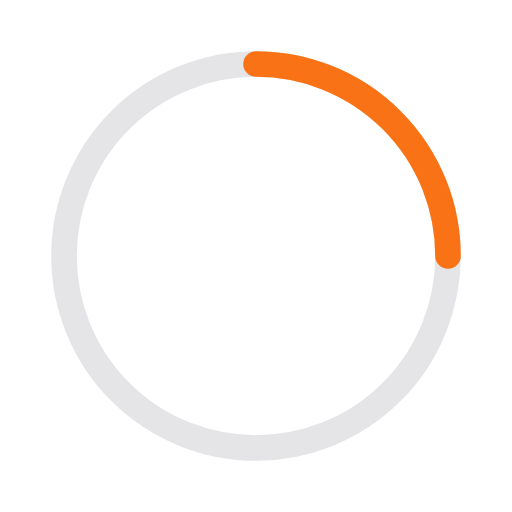
t = 0.00 s
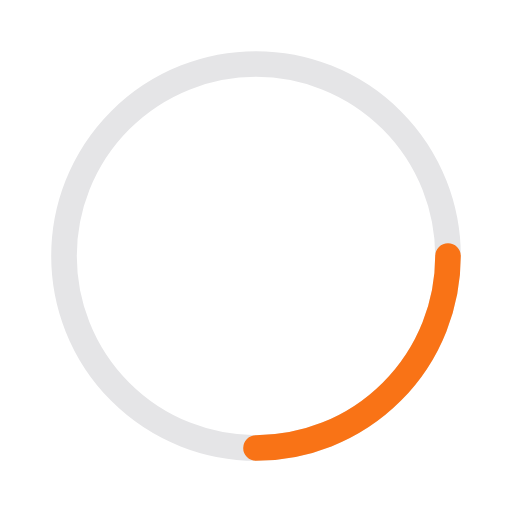
t = 0.25 s
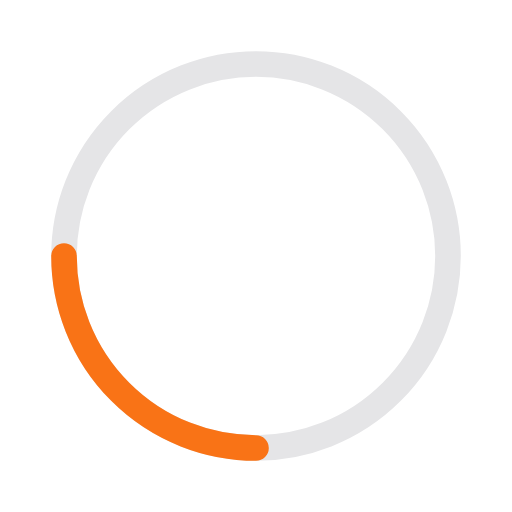
t = 0.50 s
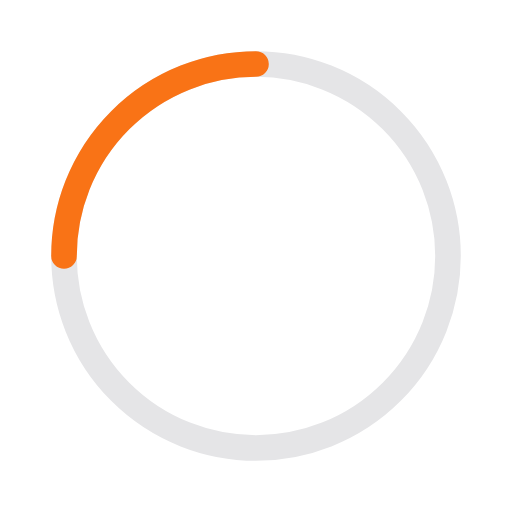
t = 0.75 s

The animated SVG that drew these frames (rendered in a browser with its animation timeline set to each time). Animation: 1 SMIL element (animateTransform=1); one cycle of 1.00 s, repeats indefinitely.

<svg xmlns="http://www.w3.org/2000/svg" width="80" height="80" viewBox="0 0 80 80">
  <circle cx="40" cy="40" r="30" fill="none" stroke="#e5e5e7" stroke-width="4"/>
  <path d="M40 10 A30 30 0 0 1 70 40" fill="none" stroke="#f97316" stroke-width="4" stroke-linecap="round">
    <animateTransform attributeName="transform" type="rotate" from="0 40 40" to="360 40 40" dur="1s" repeatCount="indefinite"/>
  </path>
</svg>
